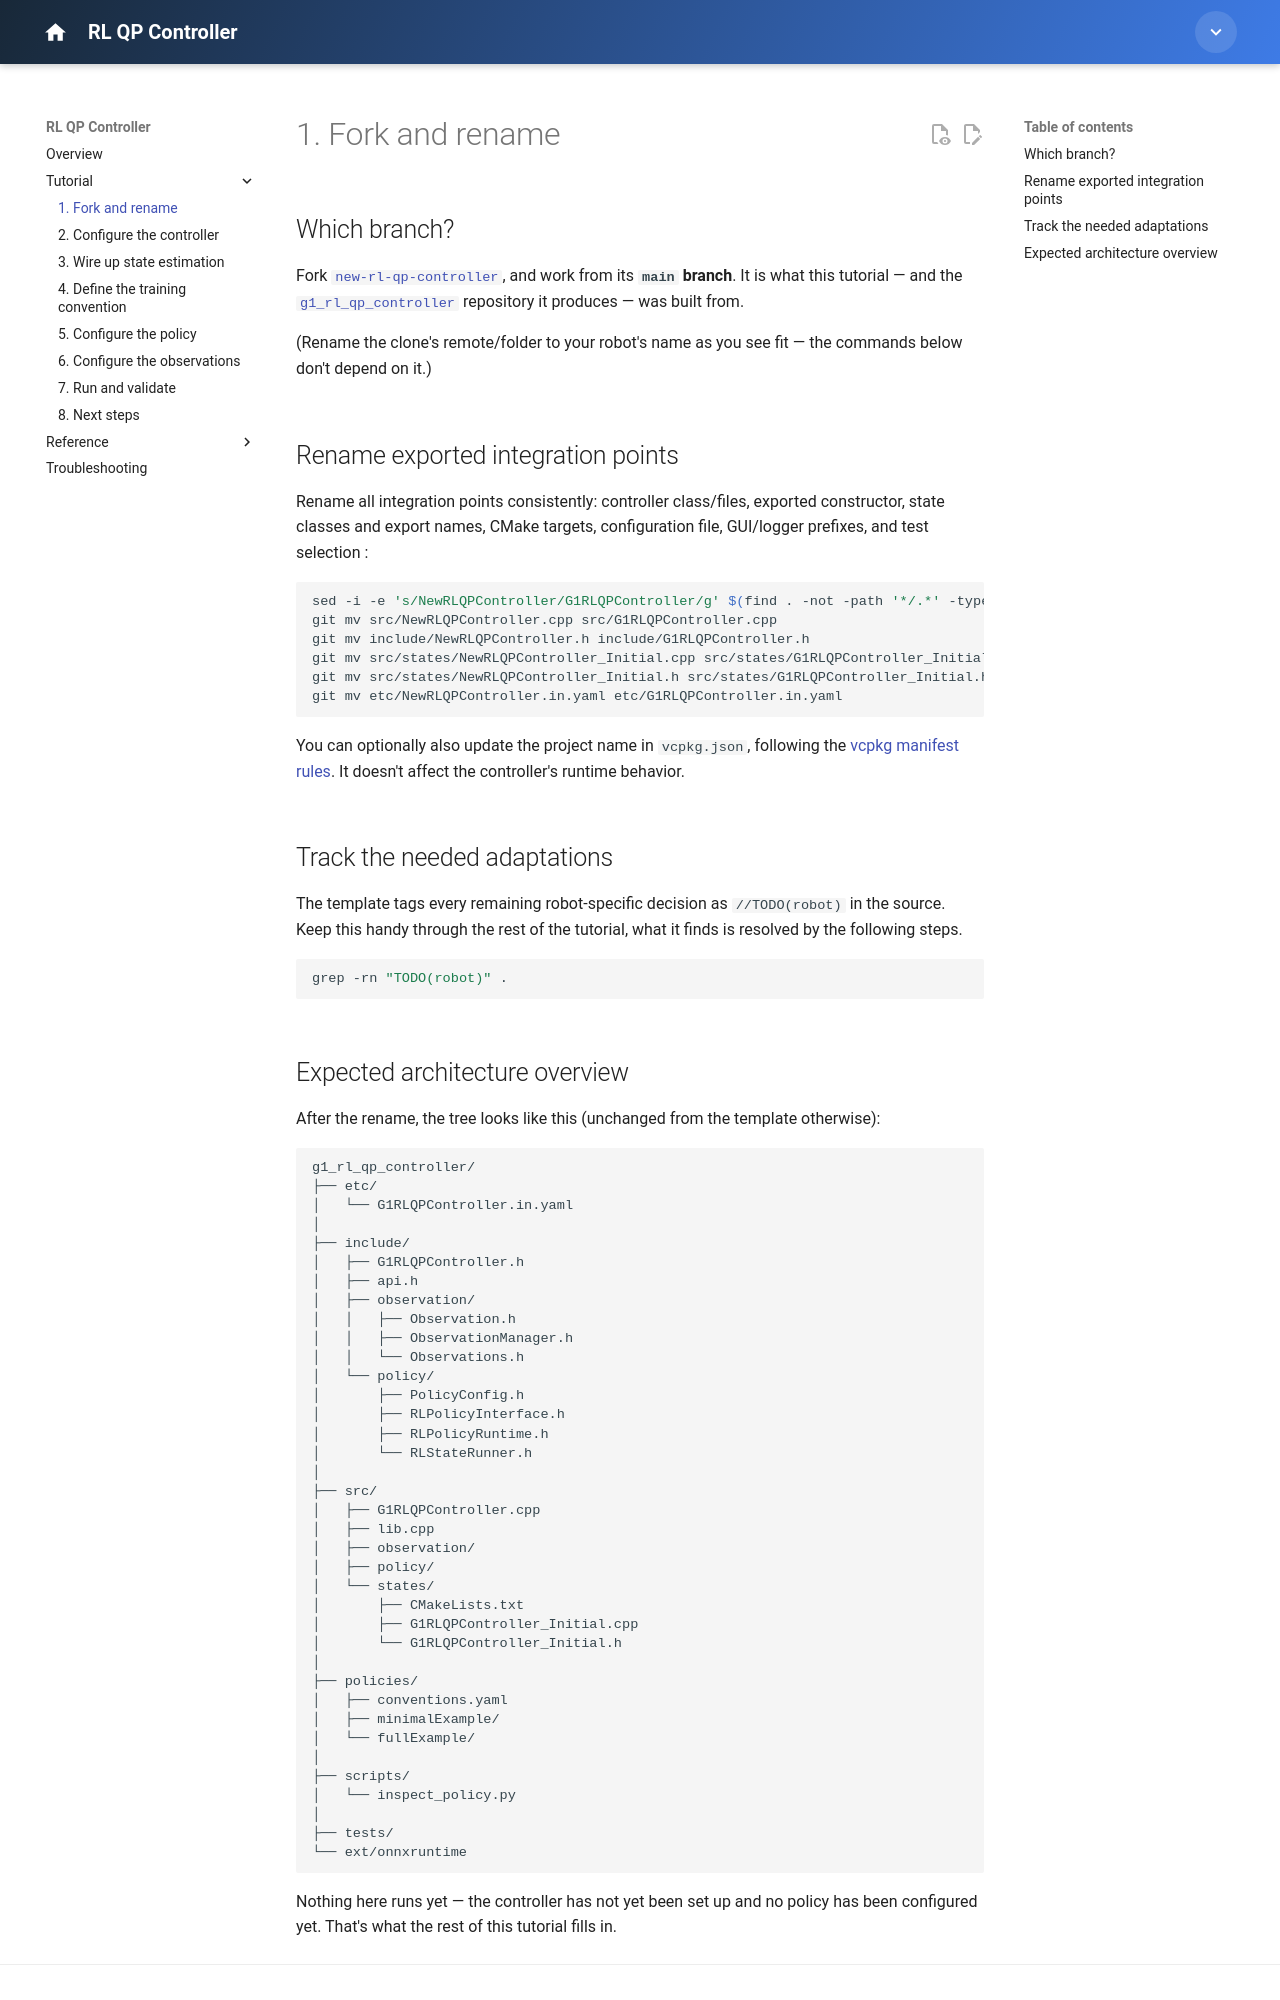

repository: isri-aist/new-rl-qp-controller · page: tutorial/01-fork-and-rename/index.html · generator: mkdocs

---
title: "1. Fork and rename"
---

# 1. Fork and rename

## Which branch? { #which-branch }

Fork [`new-rl-qp-controller`](https://github.com/isri-aist/new-rl-qp-controller), and work from its **`main` branch**. It is what this tutorial — and the [`g1_rl_qp_controller`](https://github.com/Alhuuin/g1_rl_qp_controller) repository it produces — was built from.

(Rename the clone's remote/folder to your robot's name as you see fit — the commands below don't depend on it.)

## Rename exported integration points

Rename all integration points consistently: controller class/files, exported constructor, state classes and export names, CMake targets, configuration file, GUI/logger prefixes, and test selection :

```bash
sed -i -e 's/NewRLQPController/G1RLQPController/g' $(find . -not -path '*/.*' -type f)
git mv src/NewRLQPController.cpp src/G1RLQPController.cpp
git mv include/NewRLQPController.h include/G1RLQPController.h
git mv src/states/NewRLQPController_Initial.cpp src/states/G1RLQPController_Initial.cpp
git mv src/states/NewRLQPController_Initial.h src/states/G1RLQPController_Initial.h
git mv etc/NewRLQPController.in.yaml etc/G1RLQPController.in.yaml
```

You can optionally also update the project name in `vcpkg.json`, following the [vcpkg manifest rules](https://github.com/microsoft/vcpkg/blob/master/docs/users/manifests.md). It doesn't affect the controller's runtime behavior.

## Track the needed adaptations

The template tags every remaining robot-specific decision as `//TODO(robot)` in the source. Keep this handy through the rest of the tutorial, what it finds is resolved by the following steps.

```bash
grep -rn "TODO(robot)" .
```
